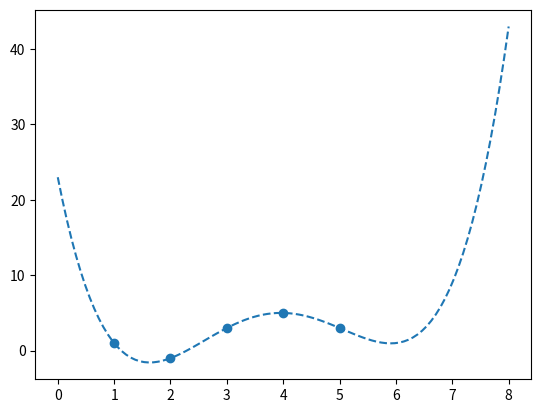

Recreate this plot in Python.
import numpy as np
import matplotlib.pyplot as plt

DATA_Y = np.array([1, -1, 3, 5, 3])
DATA_X = np.array([1, 2, 3, 4, 5])

def lagrange_coefficients(i, X_VALUES):
    i_term = X_VALUES[i]
    X_VALUES = np.delete(X_VALUES, i)
    l_coef = lambda x: np.nanprod((x - X_VALUES) / (i_term - X_VALUES))
    return l_coef

L = [lagrange_coefficients(i, DATA_X) for i in range(len(DATA_X))]

def approx(x, L):
    return sum(DATA_Y[i] * L[i](x) for i in range(len(DATA_X)))

X = np.linspace(0, 8, 100)
plt.scatter(DATA_X, DATA_Y)
plt.plot(X, [approx(x, L) for x in X], linestyle="dashed")
plt.show()


